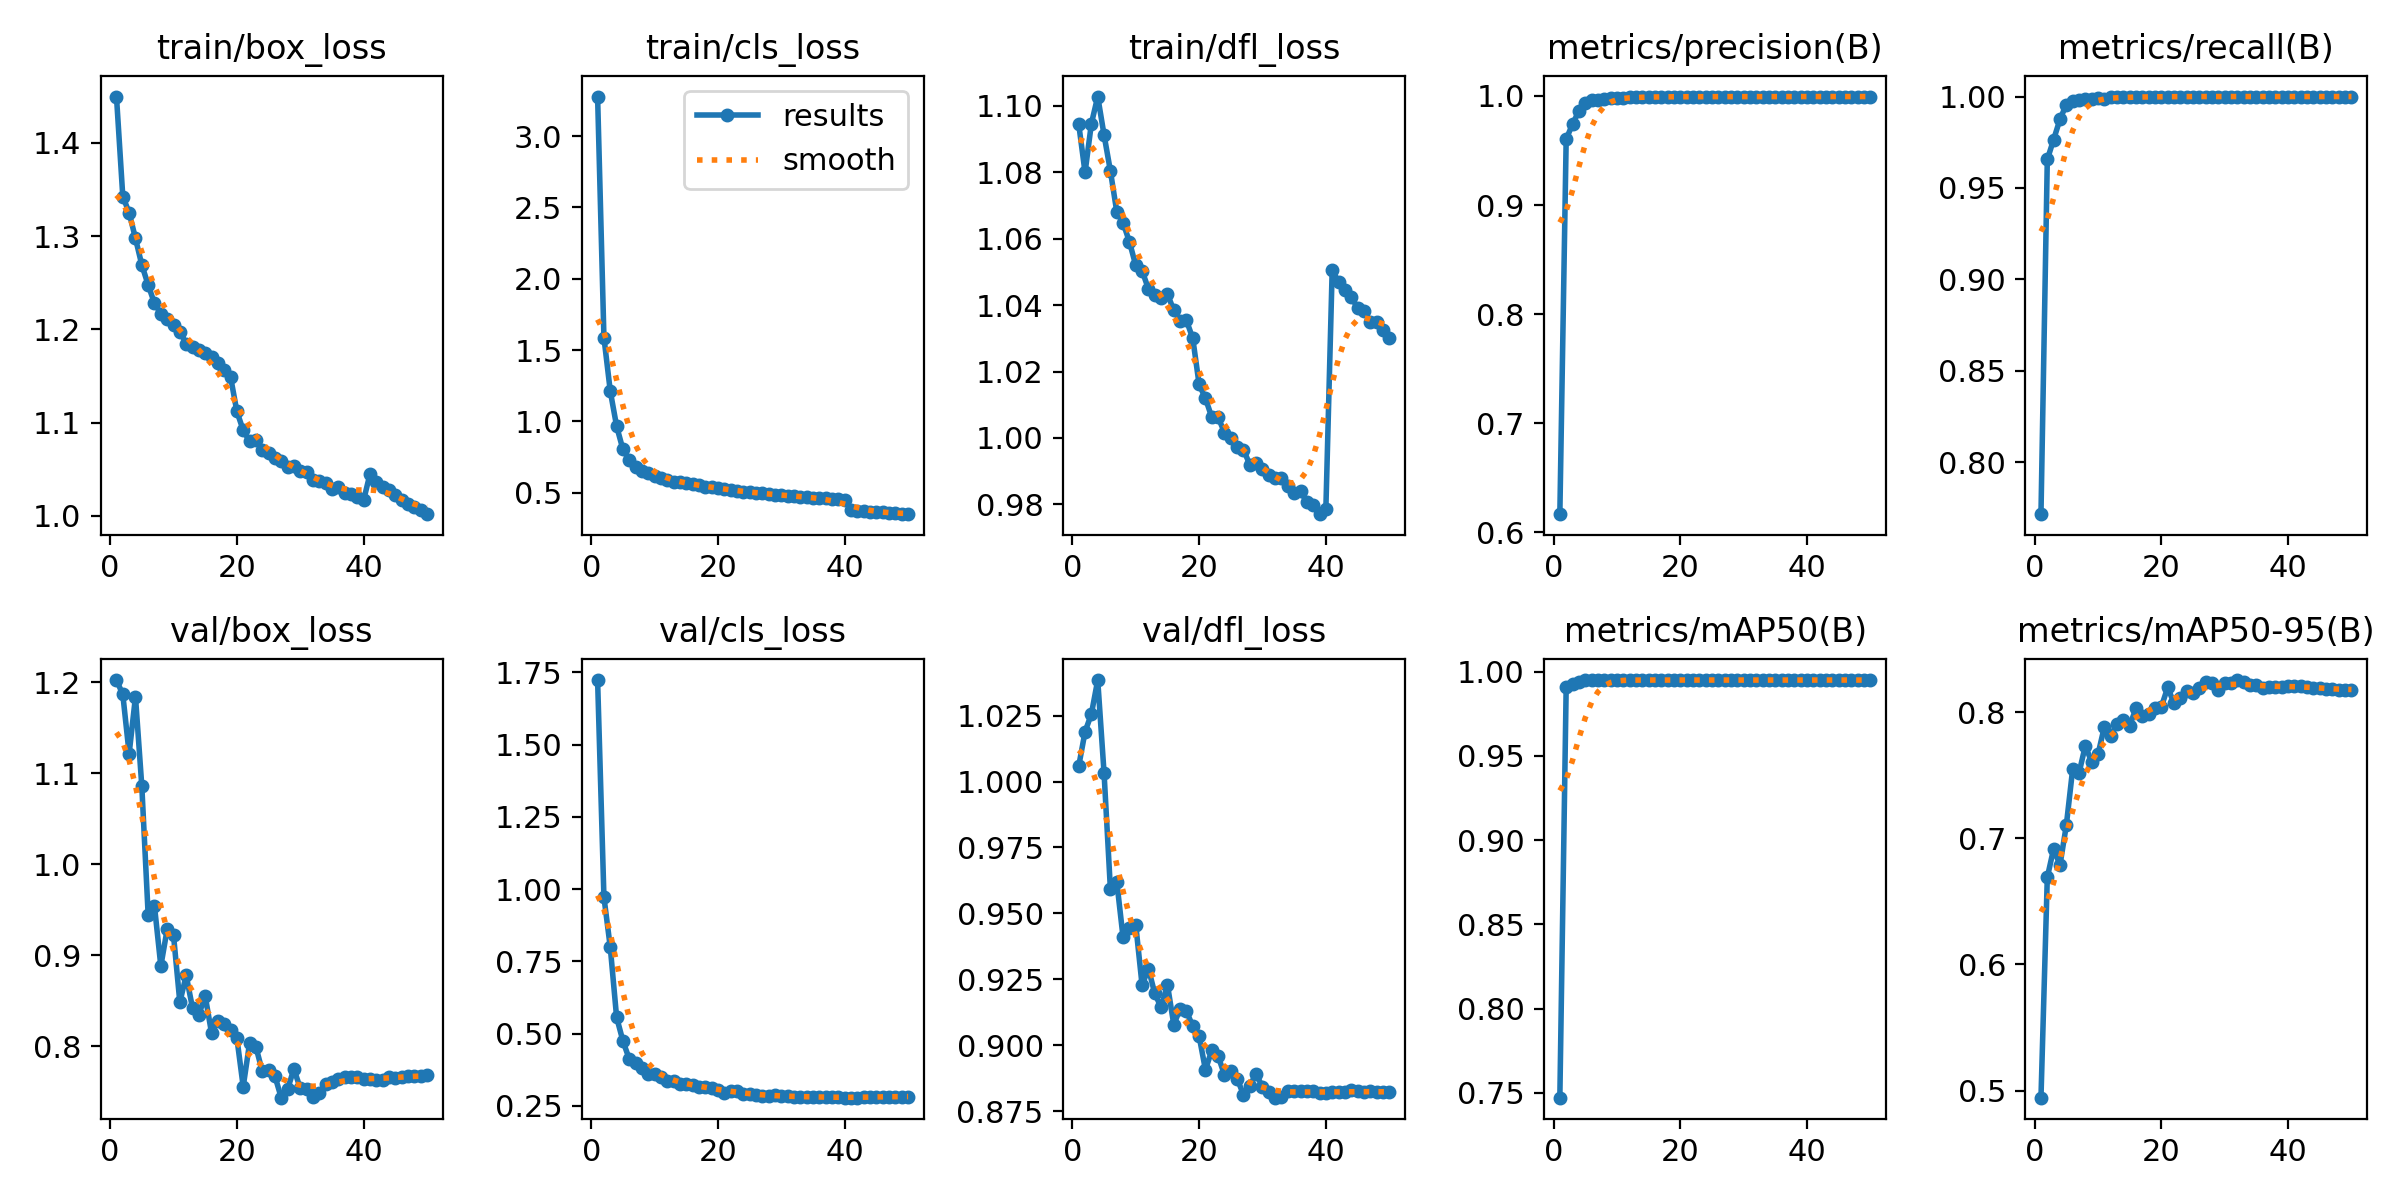

The file beside this chart, header and first rows:
epoch, time, train/box_loss, train/cls_loss, train/dfl_loss, metrics/precision(B), metrics/recall(B), metrics/mAP50(B), metrics/mAP50-95(B), val/box_loss, val/cls_loss, val/dfl_loss, lr/pg0, lr/pg1, lr/pg2, lr/pg3, lr/pg4, lr/pg5, lr/pg6, lr/pg7
1, 2668, 1.45, 3.278, 1.094, 0.6168, 0.7715, 0.7471, 0.4944, 1.202, 1.724, 1.006, 0.009992, 0.003331, 0.009992, 0.003331, 0.009992, 0.003331, 0.009992, 0.003331
2, 5364, 1.342, 1.588, 1.08, 0.9604, 0.9656, 0.9909, 0.6691, 1.187, 0.9725, 1.019, 0.0196, 0.006532, 0.0196, 0.006532, 0.0196, 0.006532, 0.0196, 0.006532
3, 8085, 1.325, 1.212, 1.095, 0.974, 0.9765, 0.9929, 0.6917, 1.121, 0.7991, 1.026, 0.0288, 0.009602, 0.0288, 0.009602, 0.0288, 0.009602, 0.0288, 0.009602
4, 10638, 1.298, 0.9665, 1.103, 0.9862, 0.9876, 0.994, 0.6788, 1.184, 0.5566, 1.038, 0.02822, 0.009406, 0.02822, 0.009406, 0.02822, 0.009406, 0.02822, 0.009406
5, 13316, 1.269, 0.8027, 1.091, 0.9938, 0.9956, 0.9949, 0.7103, 1.086, 0.4743, 1.003, 0.02762, 0.009208, 0.02762, 0.009208, 0.02762, 0.009208, 0.02762, 0.009208
6, 16015, 1.248, 0.7286, 1.08, 0.996, 0.9976, 0.995, 0.7548, 0.9443, 0.4118, 0.9592, 0.02703, 0.00901, 0.02703, 0.00901, 0.02703, 0.00901, 0.02703, 0.00901
7, 18654, 1.228, 0.6809, 1.068, 0.9965, 0.9979, 0.9948, 0.7517, 0.9537, 0.3971, 0.9621, 0.02644, 0.008812, 0.02644, 0.008812, 0.02644, 0.008812, 0.02644, 0.008812
8, 21227, 1.217, 0.6552, 1.065, 0.997, 0.9987, 0.9949, 0.7734, 0.888, 0.3813, 0.9409, 0.02584, 0.008614, 0.02584, 0.008614, 0.02584, 0.008614, 0.02584, 0.008614
9, 23815, 1.211, 0.6362, 1.059, 0.9984, 0.9988, 0.995, 0.7604, 0.9283, 0.362, 0.9445, 0.02525, 0.008416, 0.02525, 0.008416, 0.02525, 0.008416, 0.02525, 0.008416
10, 26384, 1.205, 0.6203, 1.052, 0.9982, 0.999, 0.995, 0.7665, 0.922, 0.3596, 0.9456, 0.02465, 0.008218, 0.02465, 0.008218, 0.02465, 0.008218, 0.02465, 0.008218
11, 28951, 1.197, 0.6035, 1.05, 0.9977, 0.9988, 0.995, 0.7883, 0.8481, 0.3512, 0.9228, 0.02406, 0.00802, 0.02406, 0.00802, 0.02406, 0.00802, 0.02406, 0.00802
12, 31468, 1.185, 0.5889, 1.045, 0.9988, 0.9996, 0.995, 0.7808, 0.8777, 0.3371, 0.9291, 0.02347, 0.007822, 0.02347, 0.007822, 0.02347, 0.007822, 0.02347, 0.007822
13, 34011, 1.181, 0.5769, 1.043, 0.999, 0.9998, 0.995, 0.7909, 0.8418, 0.3356, 0.9197, 0.02287, 0.007624, 0.02287, 0.007624, 0.02287, 0.007624, 0.02287, 0.007624
14, 36552, 1.178, 0.5728, 1.042, 0.9991, 0.9996, 0.995, 0.794, 0.8345, 0.3241, 0.9143, 0.02228, 0.007426, 0.02228, 0.007426, 0.02228, 0.007426, 0.02228, 0.007426
15, 39112, 1.175, 0.5657, 1.043, 0.9987, 0.9995, 0.995, 0.7893, 0.8551, 0.3264, 0.9229, 0.02168, 0.007228, 0.02168, 0.007228, 0.02168, 0.007228, 0.02168, 0.007228
16, 41676, 1.17, 0.5585, 1.038, 0.9992, 0.9997, 0.995, 0.803, 0.8145, 0.3217, 0.9078, 0.02109, 0.00703, 0.02109, 0.00703, 0.02109, 0.00703, 0.02109, 0.00703
17, 44240, 1.164, 0.5505, 1.035, 0.9993, 0.9999, 0.995, 0.7965, 0.8278, 0.3155, 0.9137, 0.0205, 0.006832, 0.0205, 0.006832, 0.0205, 0.006832, 0.0205, 0.006832
18, 46825, 1.156, 0.5426, 1.035, 0.9991, 0.9998, 0.995, 0.7988, 0.8247, 0.3168, 0.9129, 0.0199, 0.006634, 0.0199, 0.006634, 0.0199, 0.006634, 0.0199, 0.006634
19, 49386, 1.149, 0.5382, 1.03, 0.9993, 0.9999, 0.995, 0.8031, 0.8173, 0.3123, 0.9072, 0.01931, 0.006436, 0.01931, 0.006436, 0.01931, 0.006436, 0.01931, 0.006436
20, 51944, 1.112, 0.5314, 1.016, 0.9992, 0.9999, 0.995, 0.8042, 0.8089, 0.306, 0.9034, 0.01871, 0.006238, 0.01871, 0.006238, 0.01871, 0.006238, 0.01871, 0.006238
21, 54499, 1.092, 0.5236, 1.012, 0.9993, 0.9999, 0.995, 0.8196, 0.7553, 0.2956, 0.8907, 0.01812, 0.00604, 0.01812, 0.00604, 0.01812, 0.00604, 0.01812, 0.00604
22, 57017, 1.08, 0.516, 1.006, 0.9992, 0.9999, 0.995, 0.807, 0.803, 0.3015, 0.8981, 0.01753, 0.005842, 0.01753, 0.005842, 0.01753, 0.005842, 0.01753, 0.005842
23, 59594, 1.081, 0.5152, 1.006, 0.9993, 1, 0.995, 0.8109, 0.7992, 0.3011, 0.8959, 0.01693, 0.005644, 0.01693, 0.005644, 0.01693, 0.005644, 0.01693, 0.005644
24, 62178, 1.07, 0.5065, 1.002, 0.9993, 1, 0.995, 0.8172, 0.7725, 0.292, 0.8888, 0.01634, 0.005446, 0.01634, 0.005446, 0.01634, 0.005446, 0.01634, 0.005446
25, 64748, 1.068, 0.5039, 0.9999, 0.9994, 1, 0.995, 0.8155, 0.7738, 0.2909, 0.8903, 0.01574, 0.005248, 0.01574, 0.005248, 0.01574, 0.005248, 0.01574, 0.005248
26, 67327, 1.062, 0.4984, 0.9973, 0.9993, 1, 0.995, 0.819, 0.767, 0.2873, 0.8873, 0.01515, 0.00505, 0.01515, 0.00505, 0.01515, 0.00505, 0.01515, 0.00505
27, 69916, 1.059, 0.4955, 0.9964, 0.9994, 1, 0.995, 0.8242, 0.7432, 0.2855, 0.8812, 0.01456, 0.004852, 0.01456, 0.004852, 0.01456, 0.004852, 0.01456, 0.004852
28, 72455, 1.053, 0.4881, 0.992, 0.9993, 1, 0.995, 0.8232, 0.7524, 0.2857, 0.8847, 0.01396, 0.004654, 0.01396, 0.004654, 0.01396, 0.004654, 0.01396, 0.004654
29, 75036, 1.054, 0.4866, 0.9924, 0.9994, 1, 0.995, 0.8176, 0.7748, 0.2873, 0.8891, 0.01337, 0.004456, 0.01337, 0.004456, 0.01337, 0.004456, 0.01337, 0.004456
30, 77533, 1.049, 0.4819, 0.9906, 0.9993, 1, 0.9949, 0.8227, 0.7536, 0.2828, 0.8841, 0.01277, 0.004258, 0.01277, 0.004258, 0.01277, 0.004258, 0.01277, 0.004258
31, 80067, 1.047, 0.4802, 0.9888, 0.9993, 1, 0.995, 0.8229, 0.7526, 0.2832, 0.8823, 0.01218, 0.00406, 0.01218, 0.00406, 0.01218, 0.00406, 0.01218, 0.00406
32, 82619, 1.039, 0.4734, 0.9879, 0.9993, 1, 0.995, 0.8254, 0.7443, 0.2805, 0.8801, 0.01159, 0.003862, 0.01159, 0.003862, 0.01159, 0.003862, 0.01159, 0.003862
33, 85179, 1.037, 0.4731, 0.9879, 0.9993, 1, 0.995, 0.8237, 0.7484, 0.2815, 0.8804, 0.01099, 0.003664, 0.01099, 0.003664, 0.01099, 0.003664, 0.01099, 0.003664
34, 87728, 1.036, 0.4702, 0.9856, 0.9993, 1, 0.995, 0.8211, 0.7582, 0.2822, 0.8827, 0.0104, 0.003466, 0.0104, 0.003466, 0.0104, 0.003466, 0.0104, 0.003466
35, 90330, 1.029, 0.4659, 0.9835, 0.9993, 1, 0.995, 0.8212, 0.76, 0.2814, 0.8825, 0.009804, 0.003268, 0.009804, 0.003268, 0.009804, 0.003268, 0.009804, 0.003268
36, 92854, 1.031, 0.462, 0.984, 0.9993, 1, 0.995, 0.8195, 0.7636, 0.2811, 0.8827, 0.00921, 0.00307, 0.00921, 0.00307, 0.00921, 0.00307, 0.00921, 0.00307
37, 95645, 1.024, 0.4592, 0.9806, 0.9993, 1, 0.995, 0.8198, 0.7655, 0.2803, 0.8826, 0.008616, 0.002872, 0.008616, 0.002872, 0.008616, 0.002872, 0.008616, 0.002872
38, 98490, 1.023, 0.4553, 0.9797, 0.9994, 1, 0.995, 0.8197, 0.7656, 0.2797, 0.8825, 0.008022, 0.002674, 0.008022, 0.002674, 0.008022, 0.002674, 0.008022, 0.002674
39, 101044, 1.02, 0.4541, 0.977, 0.9994, 1, 0.995, 0.82, 0.7654, 0.2794, 0.8821, 0.007428, 0.002476, 0.007428, 0.002476, 0.007428, 0.002476, 0.007428, 0.002476
40, 103564, 1.017, 0.4505, 0.9786, 0.9994, 1, 0.995, 0.8208, 0.7633, 0.2784, 0.8817, 0.006834, 0.002278, 0.006834, 0.002278, 0.006834, 0.002278, 0.006834, 0.002278
41, 106274, 1.045, 0.3784, 1.051, 0.9994, 1, 0.995, 0.8208, 0.7639, 0.2788, 0.8823, 0.00624, 0.00208, 0.00624, 0.00208, 0.00624, 0.00208, 0.00624, 0.00208
42, 108995, 1.037, 0.3735, 1.047, 0.9994, 1, 0.995, 0.8211, 0.7628, 0.2789, 0.8822, 0.005646, 0.001882, 0.005646, 0.001882, 0.005646, 0.001882, 0.005646, 0.001882
43, 111677, 1.031, 0.3698, 1.044, 0.9994, 1, 0.995, 0.8203, 0.7624, 0.2795, 0.8821, 0.005052, 0.001684, 0.005052, 0.001684, 0.005052, 0.001684, 0.005052, 0.001684
44, 114238, 1.028, 0.3673, 1.042, 0.9994, 1, 0.995, 0.8191, 0.766, 0.2808, 0.8829, 0.004458, 0.001486, 0.004458, 0.001486, 0.004458, 0.001486, 0.004458, 0.001486
45, 116865, 1.022, 0.3645, 1.039, 0.9994, 1, 0.995, 0.8191, 0.7651, 0.2811, 0.8825, 0.003864, 0.001288, 0.003864, 0.001288, 0.003864, 0.001288, 0.003864, 0.001288
46, 119544, 1.018, 0.361, 1.038, 0.9994, 1, 0.995, 0.8187, 0.7659, 0.2817, 0.8823, 0.00327, 0.00109, 0.00327, 0.00109, 0.00327, 0.00109, 0.00327, 0.00109
47, 122243, 1.012, 0.3571, 1.035, 0.9994, 1, 0.995, 0.8183, 0.767, 0.2819, 0.8825, 0.002676, 0.000892, 0.002676, 0.000892, 0.002676, 0.000892, 0.002676, 0.000892
48, 124978, 1.01, 0.3547, 1.035, 0.9994, 1, 0.995, 0.8177, 0.7673, 0.2822, 0.8823, 0.002082, 0.000694, 0.002082, 0.000694, 0.002082, 0.000694, 0.002082, 0.000694
49, 127704, 1.007, 0.3515, 1.032, 0.9994, 1, 0.995, 0.8178, 0.7672, 0.2823, 0.8823, 0.001488, 0.000496, 0.001488, 0.000496, 0.001488, 0.000496, 0.001488, 0.000496
50, 130412, 1.002, 0.3492, 1.03, 0.9994, 1, 0.995, 0.8174, 0.7679, 0.2824, 0.8822, 0.000894, 0.000298, 0.000894, 0.000298, 0.000894, 0.000298, 0.000894, 0.000298
